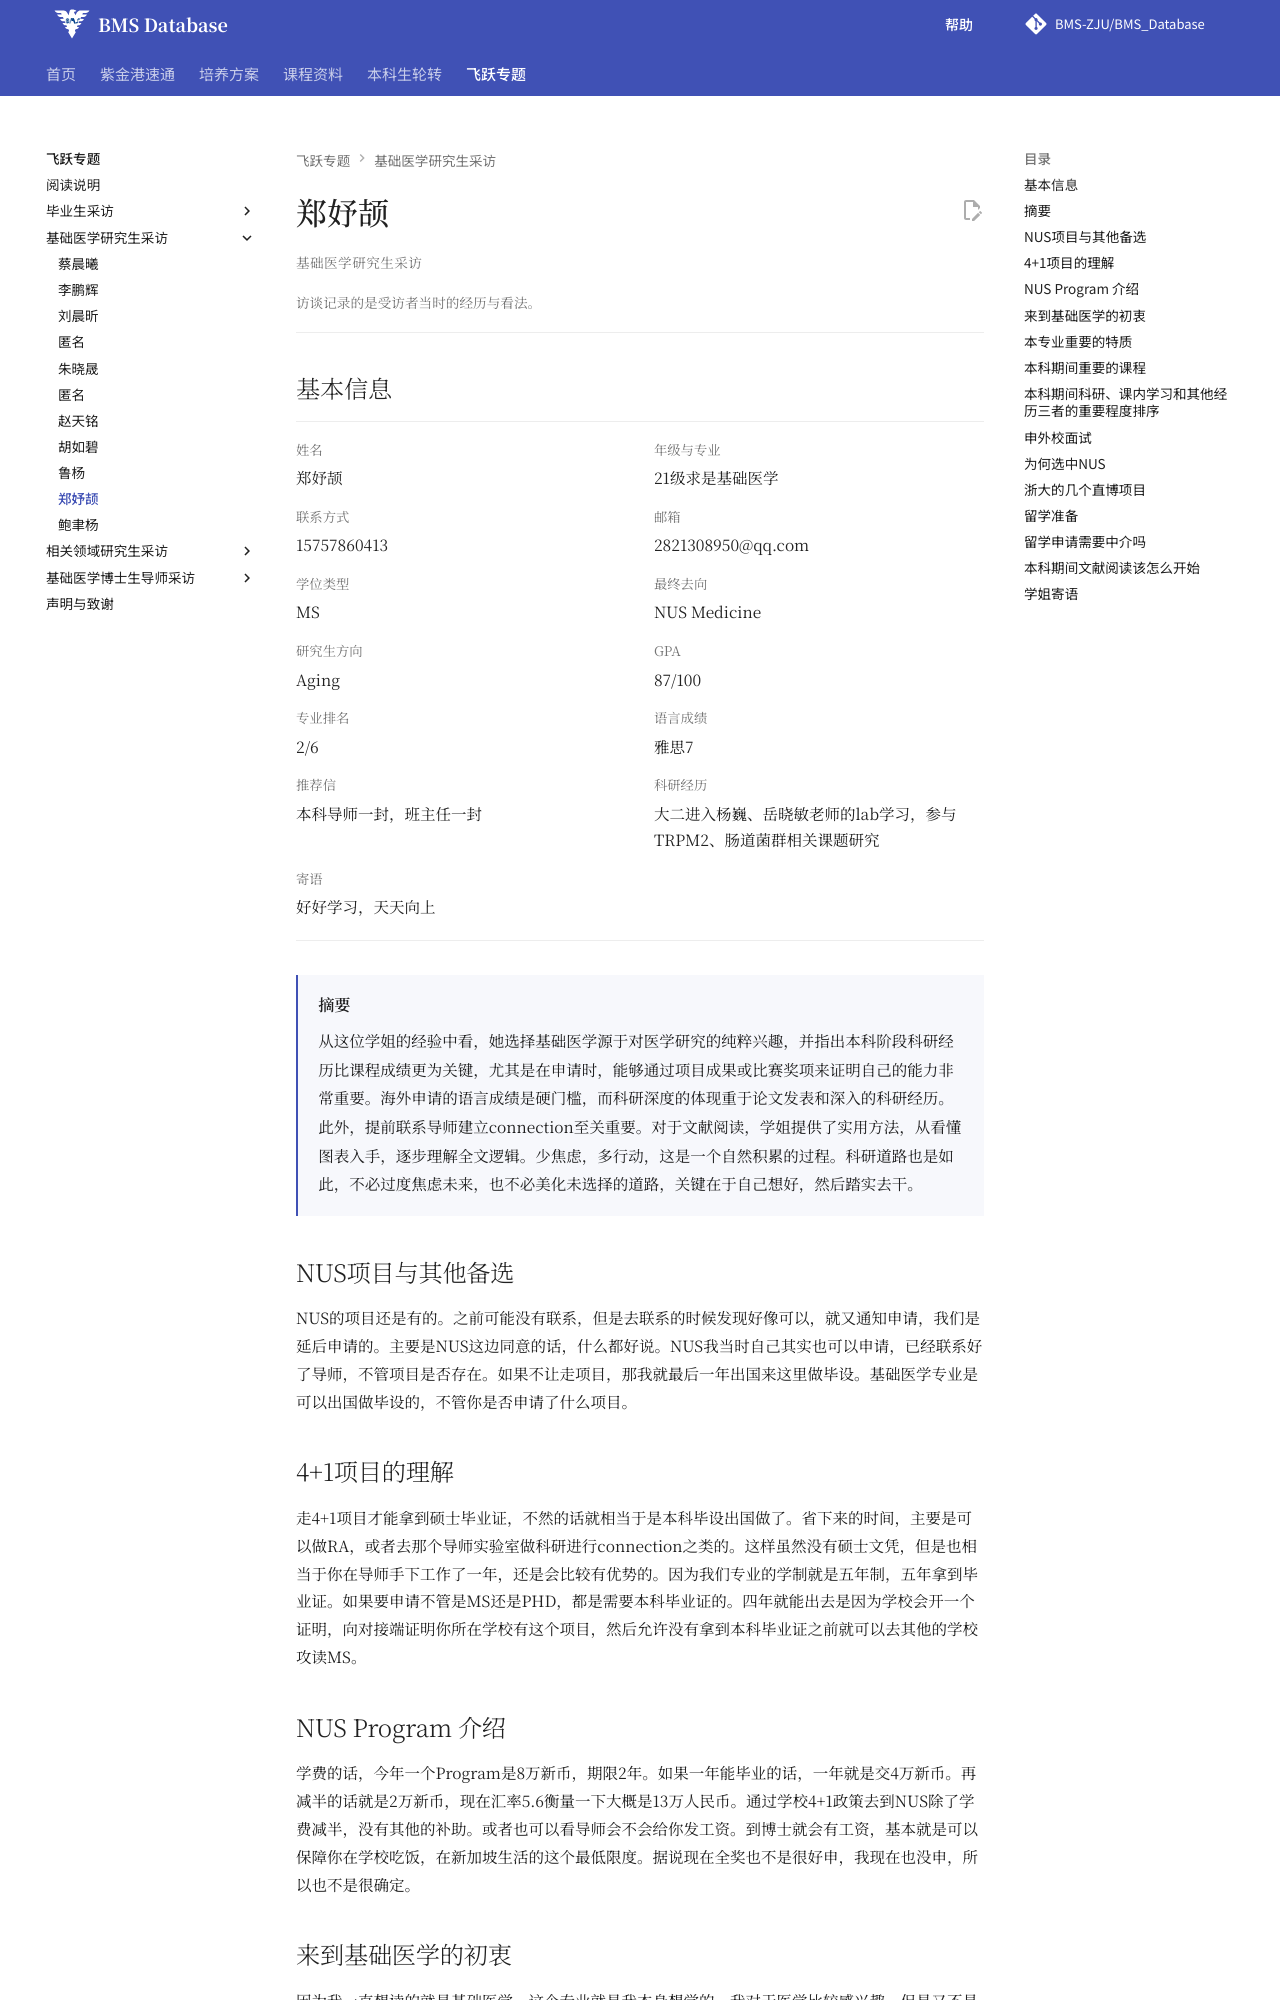

repository: BMS-ZJU/BMS_Database · page: feiyue/zheng-yujie/index.html · generator: mkdocs

---
title: 郑妤颉访谈 · 基础医学飞跃手册
---

<div class="fly-handbook fly-interview" markdown="1">

# 郑妤颉

基础医学研究生采访
{ .fly-kicker }

访谈记录的是受访者当时的经历与看法。
{ .fly-context }

## 基本信息 {#_2}

<dl class="fly-profile">
<div class="fly-field"><dt>姓名</dt><dd><p>郑妤颉</p></dd></div>
<div class="fly-field"><dt>年级与专业</dt><dd><p>21级求是基础医学</p></dd></div>
<div class="fly-field"><dt>联系方式</dt><dd><p>15757860413</p></dd></div>
<div class="fly-field"><dt>邮箱</dt><dd><p>2821308950@qq.com</p></dd></div>
<div class="fly-field"><dt>学位类型</dt><dd><p>MS</p></dd></div>
<div class="fly-field"><dt>最终去向</dt><dd><p>NUS Medicine</p></dd></div>
<div class="fly-field"><dt>研究生方向</dt><dd><p>Aging</p></dd></div>
<div class="fly-field"><dt>GPA</dt><dd><p>87&#47;100</p></dd></div>
<div class="fly-field"><dt>专业排名</dt><dd><p>2&#47;6</p></dd></div>
<div class="fly-field"><dt>语言成绩</dt><dd><p>雅思7</p></dd></div>
<div class="fly-field"><dt>推荐信</dt><dd><p>本科导师一封，班主任一封</p></dd></div>
<div class="fly-field"><dt>科研经历</dt><dd><p>大二进入杨巍、岳晓敏老师的lab学习，参与TRPM2、肠道菌群相关课题研究</p></dd></div>
<div class="fly-field"><dt>寄语</dt><dd><p>好好学习，天天向上</p></dd></div>
</dl>

<div class="fly-abstract" markdown="1">

## 摘要 {#原文摘要}

从这位学姐的经验中看，她选择基础医学源于对医学研究的纯粹兴趣，并指出本科阶段科研经历比课程成绩更为关键，尤其是在申请时，能够通过项目成果或比赛奖项来证明自己的能力非常重要。海外申请的语言成绩是硬门槛，而科研深度的体现重于论文发表和深入的科研经历。此外，提前联系导师建立connection至关重要。对于文献阅读，学姐提供了实用方法，从看懂图表入手，逐步理解全文逻辑。少焦虑，多行动，这是一个自然积累的过程。科研道路也是如此，不必过度焦虑未来，也不必美化未选择的道路，关键在于自己想好，然后踏实去干。


</div>

## NUS项目与其他备选

NUS的项目还是有的。之前可能没有联系，但是去联系的时候发现好像可以，就又通知申请，我们是延后申请的。主要是NUS这边同意的话，什么都好说。NUS我当时自己其实也可以申请，已经联系好了导师，不管项目是否存在。如果不让走项目，那我就最后一年出国来这里做毕设。基础医学专业是可以出国做毕设的，不管你是否申请了什么项目。

## 4+1项目的理解

走4+1项目才能拿到硕士毕业证，不然的话就相当于是本科毕设出国做了。省下来的时间，主要是可以做RA，或者去那个导师实验室做科研进行connection之类的。这样虽然没有硕士文凭，但是也相当于你在导师手下工作了一年，还是会比较有优势的。因为我们专业的学制就是五年制，五年拿到毕业证。如果要申请不管是MS还是PHD，都是需要本科毕业证的。四年就能出去是因为学校会开一个证明，向对接端证明你所在学校有这个项目，然后允许没有拿到本科毕业证之前就可以去其他的学校攻读MS。
